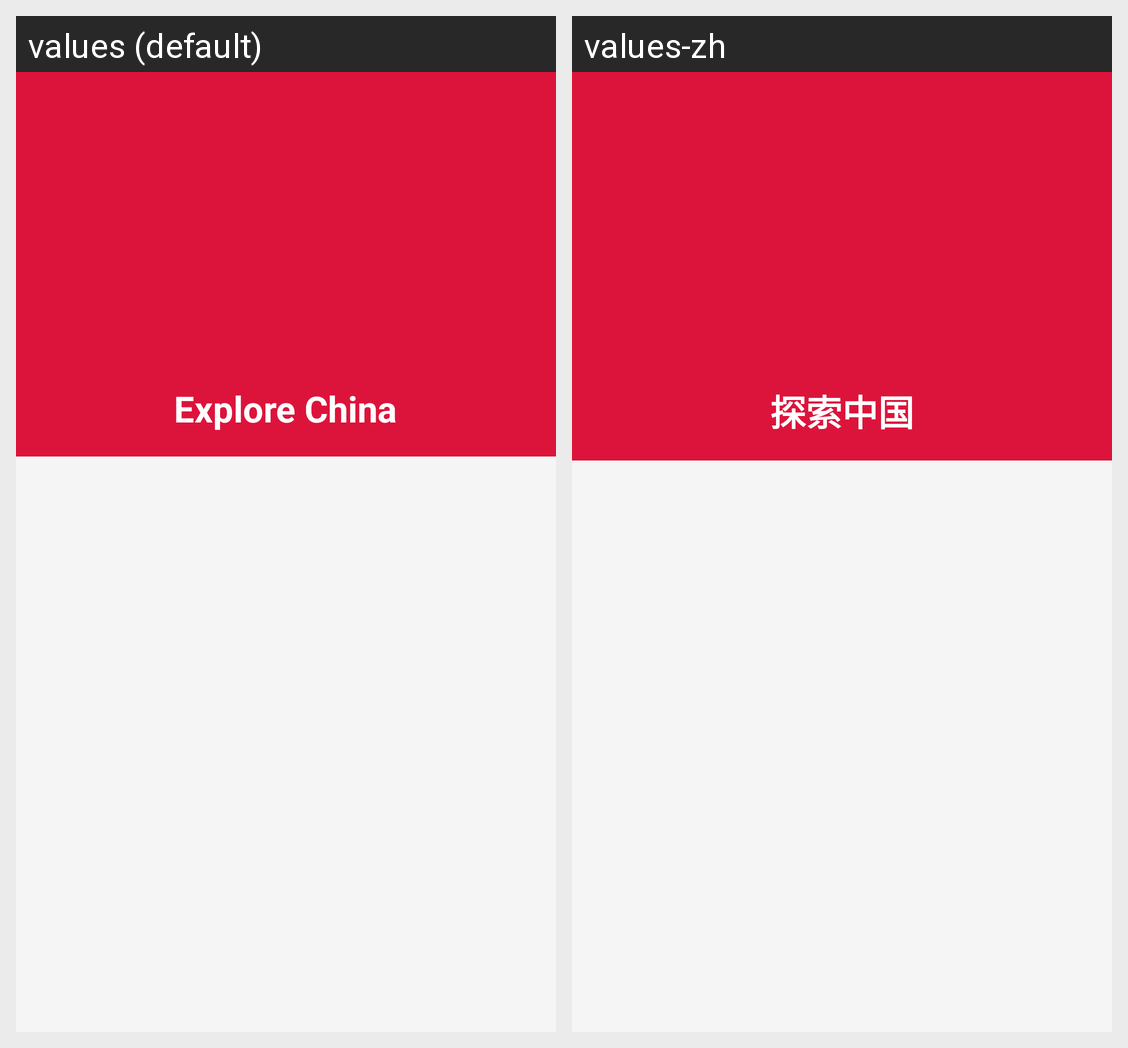

This grid shows one Android layout under two languages. Give, for every string resource on the screen, its name, the default text and each shown locale's text.
Android screen res/layout/activity_main.xml rendered under 2 locales, left to right: values (default), values-zh. Device: Nexus 5 (rendered at 1080×1920; each locale shown at half size, 540×960, under a caption strip naming it); theme Theme.ExploreChinaStyle.
Strings drawn on this screen, with the default value and each locale's value (text and hints the layout hard-codes, and strings that could not be matched under every locale, appear in the picture but are not listed):

app_name
  values: Explore China
  values-zh: 探索中国

app_title
  values: Explore China
  values-zh: 探索中国
